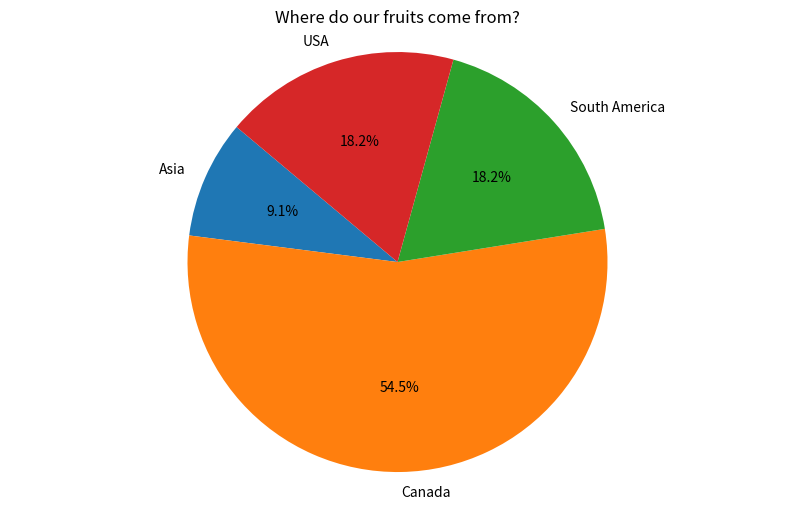

Reproduce this figure in Python.
import matplotlib.pyplot as plt

country_continents = {
    "Brazil": "South America",
    "China": "Asia",
    "Mexico": "Central America",
    "Colombia": "South America",
    "Costa Rica": "Central America",
    "Canada": "Canada",
    "USA": "USA",
    "Chile": "South America",
    "Brazil": "South America",
    "Guatemala": "Central America",
    "Morocco": "Africa",
    "Dominican Republic": "Central America",
    "Ecuador": "South America",
    "Honduras": "Central America",
    "Vietnam": "Asia",
    "Italy": "Europe",
    "Israel": "Asia",
    "Peru": "South America"
}

fruit_countries = ['Brazil',
 'Brazil',
 'Canada',
 'Canada',
 'Canada',
 'Canada',
 'Canada',
 'Canada',
 'USA',
 'USA',
 'Vietnam']

fruit_continents = []
for fruit in fruit_countries:
    fruit_continents.append(country_continents[fruit]) # Add the continent of the country to the list

fruit_continents.sort()

unique_fruit_continets = list(set(fruit_continents)) # Remove duplicates from the list
unique_fruit_continets.sort()


fruits_per_continent = {} # Create a dictionary to store the number of fruits from each continent
for continent in unique_fruit_continets:
    fruits_per_continent[continent] = fruit_continents.count(continent)
    

labels = list(fruits_per_continent.keys()) # Get the keys of the dictionary
values = list(fruits_per_continent.values()) # Get the values of the dictionary

# Create a pie chart
plt.figure(figsize=(10, 6))
plt.pie(values, labels=labels, autopct='%1.1f%%', startangle=140, textprops={'fontsize': 10})
plt.title("Where do our fruits come from?")
plt.axis('equal')  # Equal aspect ratio ensures the pie chart is circular

# Show the chart
plt.show()